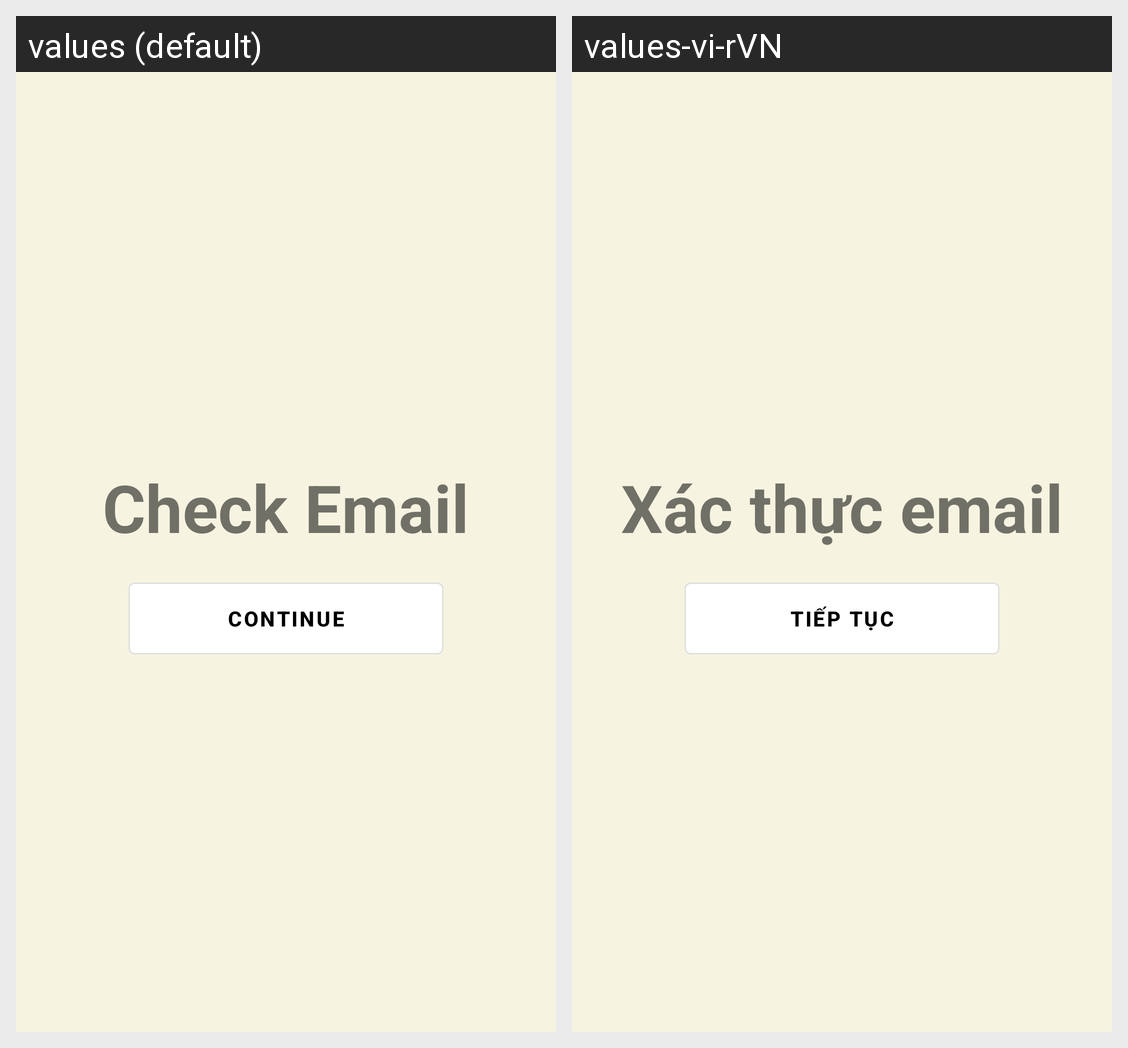

Here is an Android app screen in its default locale and in the app's own translations. Write out the translated-string differences for the strings that appear on this screen.
Android screen res/layout/activity_verification_email.xml rendered under 2 locales, left to right: values (default), values-vi-rVN. Device: Nexus 5 (rendered at 1080×1920; each locale shown at half size, 540×960, under a caption strip naming it); theme Theme.LuanvanMXHHippo.
Strings drawn on this screen, with the default value and each locale's value (text and hints the layout hard-codes, and strings that could not be matched under every locale, appear in the picture but are not listed):

check_email
  values: Check Email
  values-vi-rVN: Xác thực email

btn_continue
  values: Continue
  values-vi-rVN: Tiếp tục
